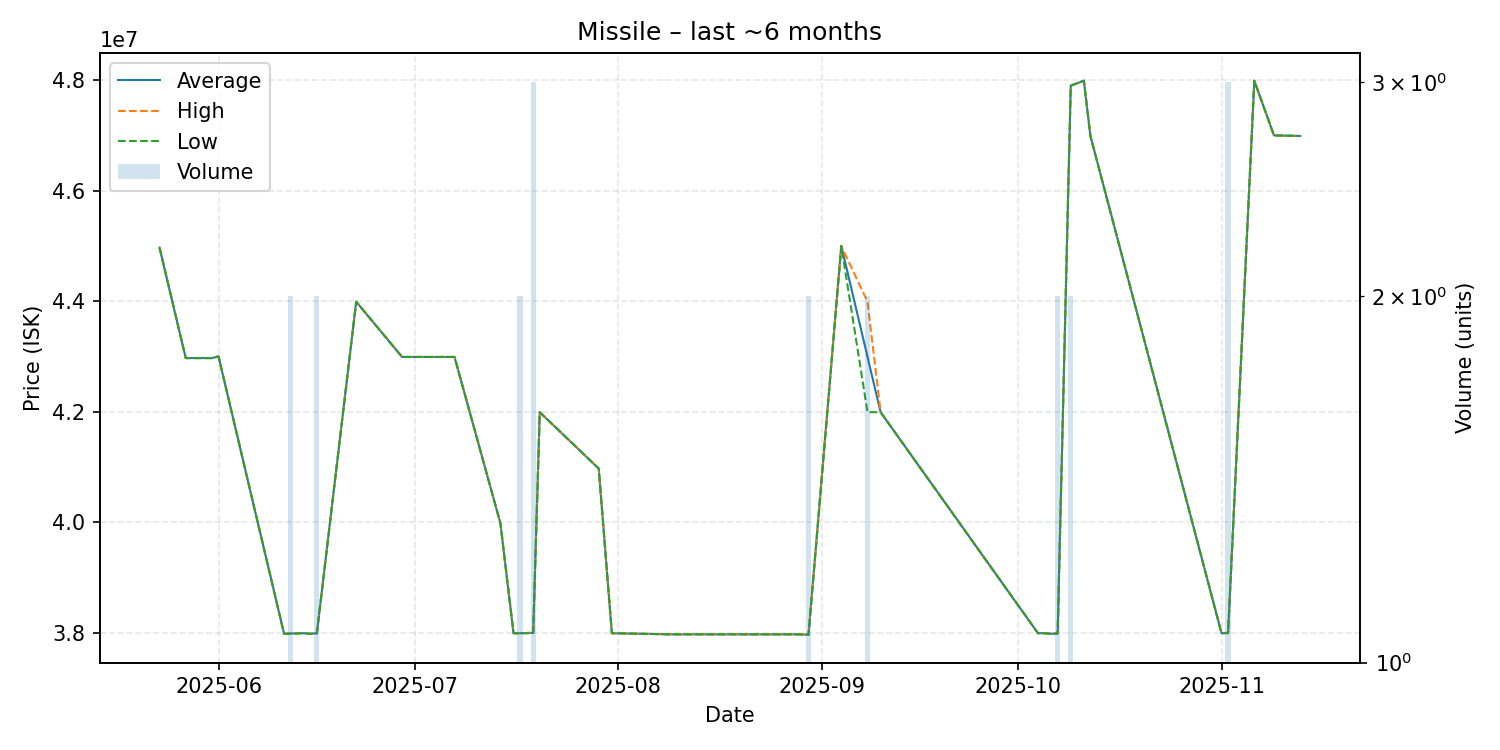

Values plotted in this chart, from the file beside it:
date, average, highest, lowest, order_count, volume
2025-05-23, 44970000, 44970000, 44970000, 1, 1
2025-05-27, 42970000, 42970000, 42970000, 1, 1
2025-05-31, 42970000, 42970000, 42970000, 1, 1
2025-06-01, 43000000, 43000000, 43000000, 1, 1
2025-06-05, 40990000, 40990000, 40990000, 1, 1
2025-06-11, 37980000, 37980000, 37980000, 1, 1
2025-06-12, 37985000, 37990000, 37980000, 2, 2
2025-06-14, 37990000, 37990000, 37990000, 1, 1
2025-06-15, 37980000, 37980000, 37980000, 1, 1
2025-06-16, 37990000, 38000000, 37980000, 2, 2
2025-06-22, 43990000, 43990000, 43990000, 1, 1
2025-06-29, 42990000, 42990000, 42990000, 1, 1
2025-06-30, 42990000, 42990000, 42990000, 1, 1
2025-07-07, 42990000, 42990000, 42990000, 1, 1
2025-07-14, 39980000, 39980000, 39980000, 1, 1
2025-07-16, 37990000, 37990000, 37990000, 1, 1
2025-07-17, 37990000, 37990000, 37990000, 2, 2
2025-07-19, 37996667, 38000000, 37990000, 2, 3
2025-07-20, 41990000, 41990000, 41990000, 1, 1
2025-07-29, 40970000, 40970000, 40970000, 1, 1
2025-07-31, 37990000, 37990000, 37990000, 1, 1
2025-08-09, 37970000, 37970000, 37970000, 1, 1
2025-08-10, 37970000, 37970000, 37970000, 1, 1
2025-08-12, 37970000, 37970000, 37970000, 1, 1
2025-08-17, 37970000, 37970000, 37970000, 1, 1
2025-08-23, 37970000, 37970000, 37970000, 1, 1
2025-08-24, 37970000, 37970000, 37970000, 1, 1
2025-08-28, 37970000, 37970000, 37970000, 1, 1
2025-08-30, 37965000, 37970000, 37960000, 2, 2
2025-09-04, 45000000, 45000000, 45000000, 1, 1
2025-09-08, 42990000, 43990000, 41990000, 2, 2
2025-09-10, 41990000, 41990000, 41990000, 1, 1
2025-10-04, 37990000, 37990000, 37990000, 1, 1
2025-10-05, 37990000, 37990000, 37990000, 1, 1
2025-10-06, 37980000, 37980000, 37980000, 1, 1
2025-10-07, 37990000, 38000000, 37980000, 2, 2
2025-10-09, 47900000, 47900000, 47900000, 1, 2
2025-10-11, 47990000, 47990000, 47990000, 1, 1
2025-10-12, 46990000, 46990000, 46990000, 1, 1
2025-11-01, 37990000, 37990000, 37990000, 1, 1
2025-11-02, 37996667, 38000000, 37990000, 2, 3
2025-11-06, 47990000, 47990000, 47990000, 1, 1
2025-11-09, 47000000, 47000000, 47000000, 1, 1
2025-11-13, 46990000, 46990000, 46990000, 1, 1
